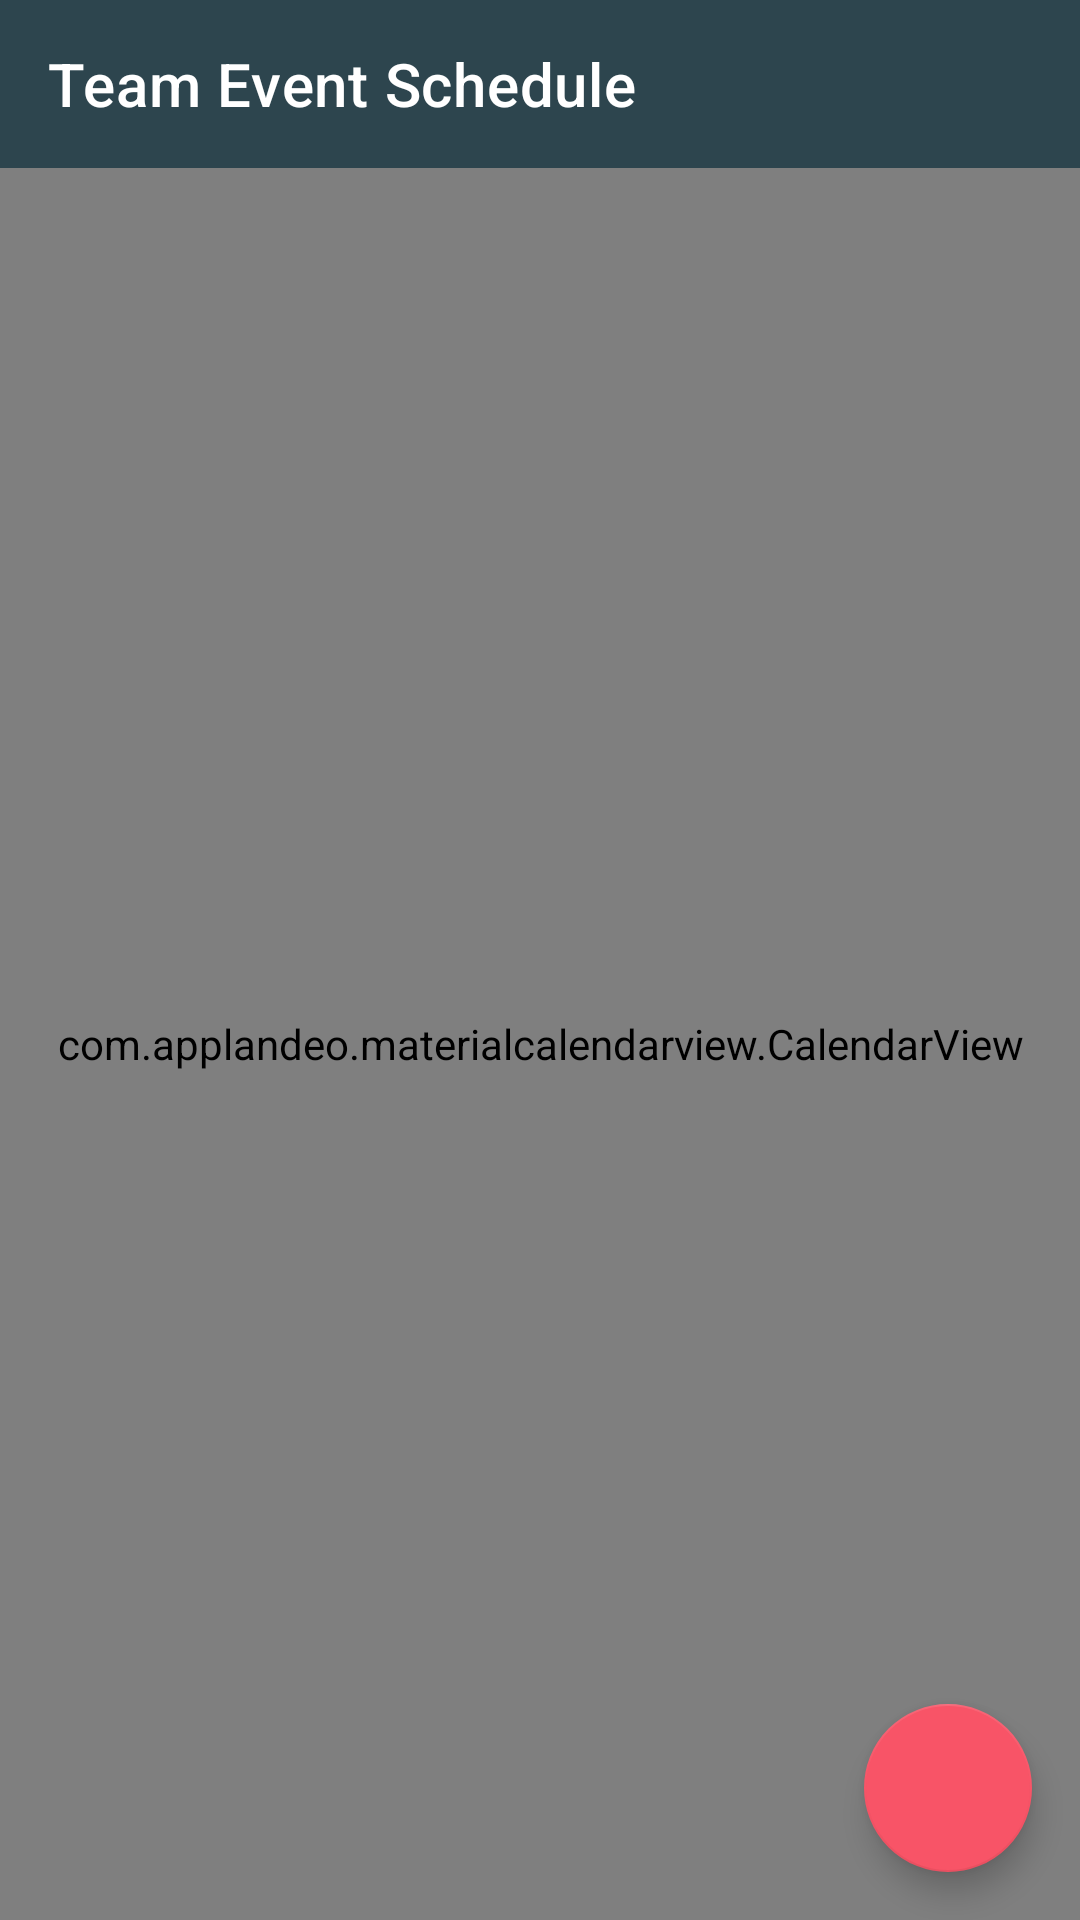

Write the Android layout XML for this screen, with the resource values it uses.
<!-- AndroidManifest.xml: application theme Theme.CalendarSampleApp -->
<!-- res/layout/activity_main.xml -->
<?xml version="1.0" encoding="utf-8"?>
<androidx.constraintlayout.widget.ConstraintLayout xmlns:android="http://schemas.android.com/apk/res/android"
    xmlns:app="http://schemas.android.com/apk/res-auto"
    xmlns:tools="http://schemas.android.com/tools"
    android:layout_width="match_parent"
    android:layout_height="match_parent"
    tools:context=".MainActivity">

    <androidx.appcompat.widget.Toolbar
        android:id="@+id/toolbar"
        android:layout_width="match_parent"
        android:layout_height="?attr/actionBarSize"
        android:background="?attr/colorPrimary"
        app:layout_constraintTop_toTopOf="parent"
        app:title="Team Event Schedule"
        app:titleTextColor="@color/white" />

    <com.applandeo.materialcalendarview.CalendarView
        android:id="@+id/calendarView"
        android:layout_width="0dp"
        android:layout_height="0dp"
        app:headerColor="@color/primary"
        app:layout_constraintBottom_toBottomOf="parent"
        app:layout_constraintLeft_toLeftOf="parent"
        app:layout_constraintRight_toRightOf="parent"
        app:layout_constraintTop_toBottomOf="@id/toolbar"
        app:todayLabelColor="@color/secondary" />

    <com.google.android.material.floatingactionbutton.FloatingActionButton
        android:id="@+id/fabButton"
        android:layout_width="wrap_content"
        android:layout_height="wrap_content"
        android:layout_margin="16dp"
        app:backgroundTint="@color/secondary"
        app:layout_constraintBottom_toBottomOf="parent"
        app:layout_constraintRight_toRightOf="parent"
        app:srcCompat="@drawable/ic_outline_note_add_24"
        app:tint="@android:color/white"
        tools:ignore="ContentDescription" />

</androidx.constraintlayout.widget.ConstraintLayout>
<!-- resources referenced by this layout -->
<resources>
  <color name="primary">#2D454E</color>
  <color name="secondary">#F85467</color>
  <color name="white">#FFFFFFFF</color>
  <style name="Theme.CalendarSampleApp" parent="Theme.MaterialComponents.DayNight.NoActionBar">
          
          <item name="colorPrimary">@color/primary</item>
          <item name="colorPrimaryVariant">@color/primary_dark</item>
          <item name="colorOnPrimary">@color/white</item>
          
          <item name="colorSecondary">@color/secondary_light</item>
          <item name="colorSecondaryVariant">@color/secondary</item>
          <item name="colorOnSecondary">@color/black</item>
          
          <item name="android:statusBarColor" tools:targetApi="l">?attr/colorPrimaryVariant</item>
          
      </style>
  <color name="primary_dark">#17313B</color>
  <color name="secondary_light">#F97685</color>
  <color name="black">#FF000000</color>
</resources>
